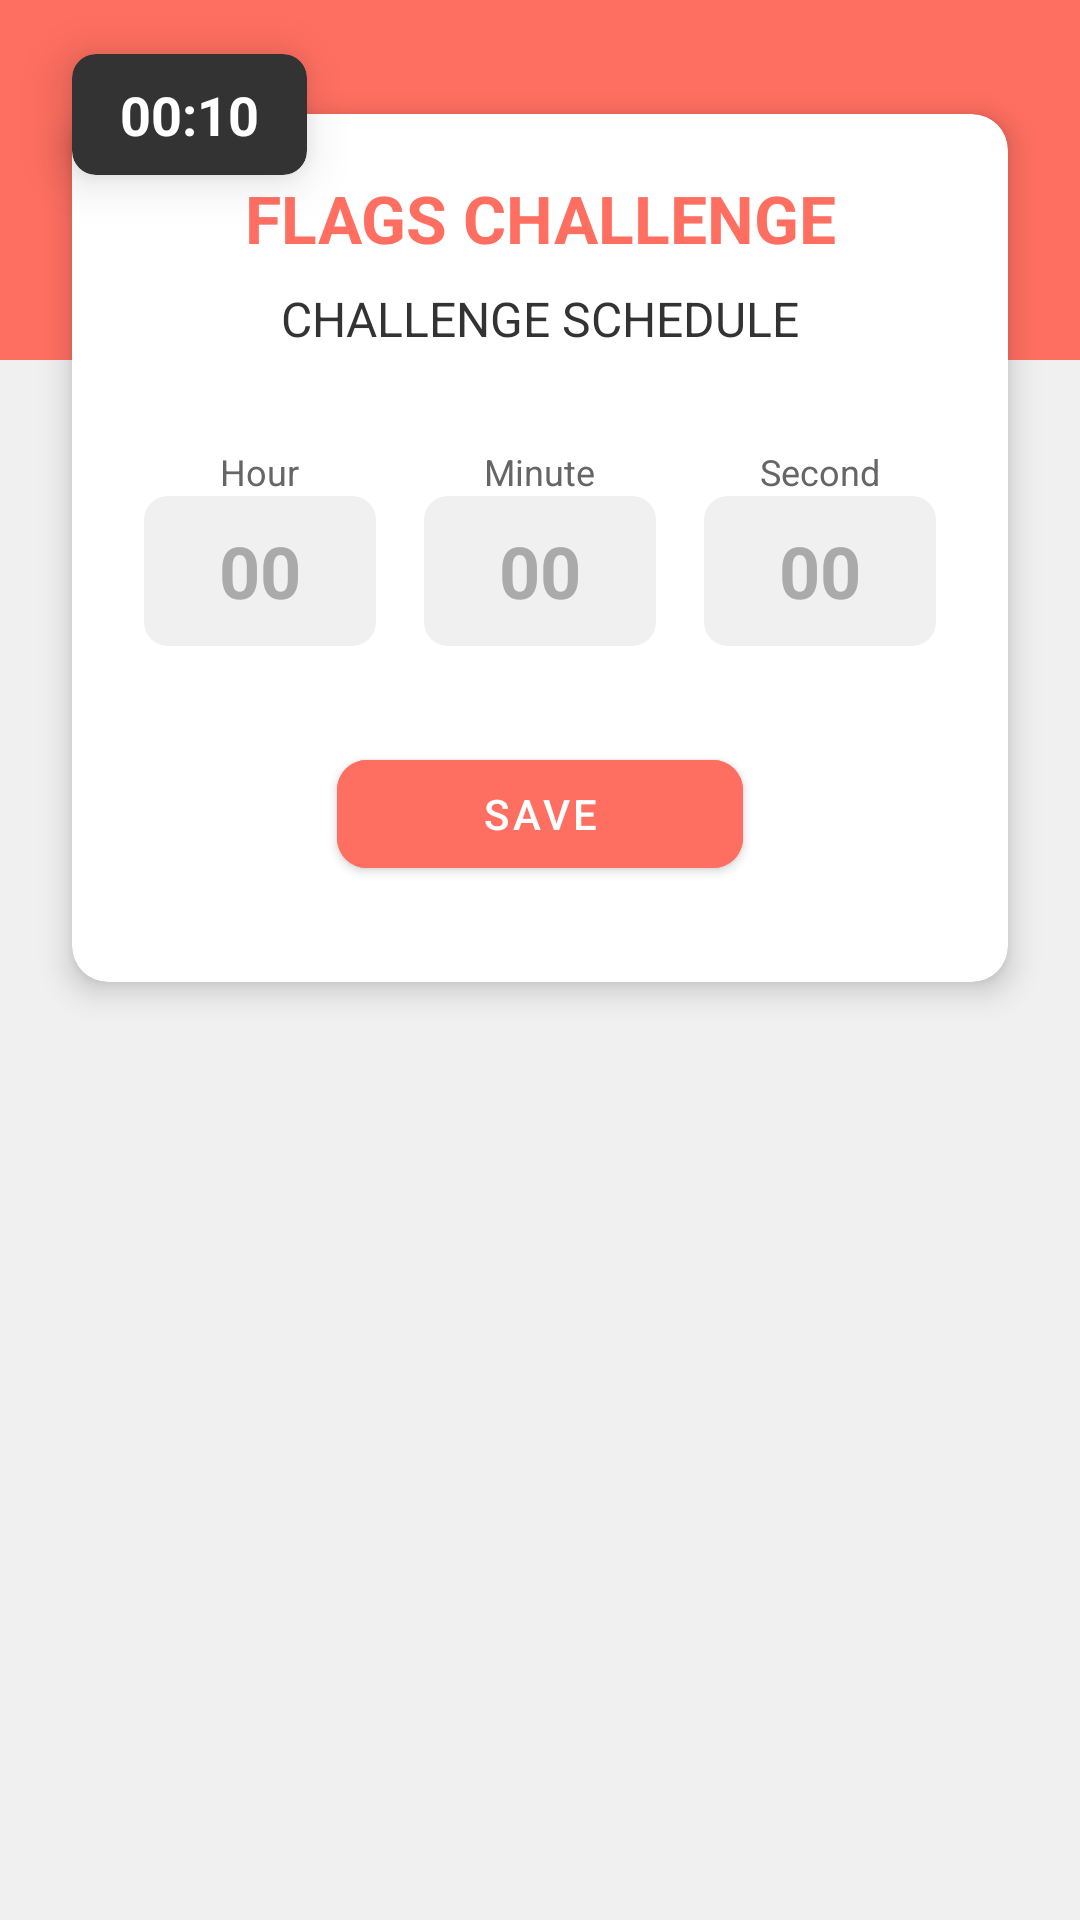

Reconstruct the res/layout file that produces this screen, plus the resources it refers to.
<!-- AndroidManifest.xml: application theme Theme.FlagsChallenge -->
<!-- res/layout/templayout.xml -->
<?xml version="1.0" encoding="utf-8"?>
<androidx.constraintlayout.widget.ConstraintLayout
    xmlns:android="http://schemas.android.com/apk/res/android"
    xmlns:app="http://schemas.android.com/apk/res-auto"
    xmlns:tools="http://schemas.android.com/tools"
    android:layout_width="match_parent"
    android:layout_height="match_parent"
    android:background="#F0F0F0" >

    
    <View
        android:id="@+id/top_header_bg"
        android:layout_width="0dp"
        android:layout_height="120dp"
        android:background="#FF6F61"
        app:layout_constraintTop_toTopOf="parent"
        app:layout_constraintStart_toStartOf="parent"
        app:layout_constraintEnd_toEndOf="parent" />

    
    <androidx.cardview.widget.CardView
        android:id="@+id/schedule_card"
        android:layout_width="0dp"
        android:layout_height="wrap_content"
        android:layout_marginStart="24dp"
        android:layout_marginEnd="24dp"
        app:cardCornerRadius="12dp"
        app:cardElevation="6dp"
        app:layout_constraintTop_toBottomOf="@id/top_header_bg"
        app:layout_constraintStart_toStartOf="parent"
        app:layout_constraintEnd_toEndOf="parent"
        app:layout_constraintBottom_toTopOf="parent"
        app:layout_constraintVertical_bias="0.2">

        <androidx.constraintlayout.widget.ConstraintLayout
            android:layout_width="match_parent"
            android:layout_height="wrap_content"
            android:paddingBottom="32dp">

            
            <TextView
                android:id="@+id/title_flags_challenge"
                android:layout_width="wrap_content"
                android:layout_height="wrap_content"
                android:text="FLAGS CHALLENGE"
                android:textSize="22sp"
                android:textStyle="bold"
                android:paddingTop="20dp"
                android:textColor="#FF6F61"
                app:layout_constraintTop_toTopOf="parent"
                app:layout_constraintStart_toStartOf="parent"
                app:layout_constraintEnd_toEndOf="parent" />

            
            <TextView
                android:id="@+id/subtitle_challenge_schedule"
                android:layout_width="wrap_content"
                android:layout_height="wrap_content"
                android:text="CHALLENGE SCHEDULE"
                android:textSize="16sp"
                android:textStyle="normal"
                android:layout_marginTop="8dp"
                android:textColor="#333333"
                app:layout_constraintTop_toBottomOf="@id/title_flags_challenge"
                app:layout_constraintStart_toStartOf="parent"
                app:layout_constraintEnd_toEndOf="parent" />

            
            <LinearLayout
                android:id="@+id/time_input_layout"
                android:layout_width="0dp"
                android:layout_height="wrap_content"
                android:orientation="horizontal"
                android:gravity="center"
                android:layout_marginTop="32dp"
                android:paddingStart="16dp"
                android:paddingEnd="16dp"
                app:layout_constraintTop_toBottomOf="@id/subtitle_challenge_schedule"
                app:layout_constraintStart_toStartOf="parent"
                app:layout_constraintEnd_toEndOf="parent">

                
                <LinearLayout
                    android:layout_width="0dp"
                    android:layout_height="wrap_content"
                    android:orientation="vertical"
                    android:gravity="center_horizontal"
                    android:layout_weight="1">

                    <TextView
                        android:layout_width="wrap_content"
                        android:layout_height="wrap_content"
                        android:text="Hour"
                        android:textSize="12sp"
                        android:textColor="#666666"/>
                    <EditText
                        android:id="@+id/input_hour"
                        android:layout_width="match_parent"
                        android:layout_height="50dp"
                        android:layout_marginStart="8dp"
                        android:layout_marginEnd="8dp"
                        android:background="@drawable/rounded_input_background"
                        android:inputType="number"
                        android:maxLength="2"
                        android:gravity="center"
                        android:hint="00"
                        android:textColorHint="#AAAAAA"
                        android:textStyle="bold"
                        android:textSize="24sp"
                        tools:text="10" />
                </LinearLayout>

                
                <LinearLayout
                    android:layout_width="0dp"
                    android:layout_height="wrap_content"
                    android:orientation="vertical"
                    android:gravity="center_horizontal"
                    android:layout_weight="1">

                    <TextView
                        android:layout_width="wrap_content"
                        android:layout_height="wrap_content"
                        android:text="Minute"
                        android:textSize="12sp"
                        android:textColor="#666666"/>
                    <EditText
                        android:id="@+id/input_minute"
                        android:layout_width="match_parent"
                        android:layout_height="50dp"
                        android:layout_marginStart="8dp"
                        android:layout_marginEnd="8dp"
                        android:background="@drawable/rounded_input_background"
                        android:inputType="number"
                        android:maxLength="2"
                        android:gravity="center"
                        android:hint="00"
                        android:textColorHint="#AAAAAA"
                        android:textStyle="bold"
                        android:textSize="24sp"
                        tools:text="30" />
                </LinearLayout>

                
                <LinearLayout
                    android:layout_width="0dp"
                    android:layout_height="wrap_content"
                    android:orientation="vertical"
                    android:gravity="center_horizontal"
                    android:layout_weight="1">

                    <TextView
                        android:layout_width="wrap_content"
                        android:layout_height="wrap_content"
                        android:text="Second"
                        android:textSize="12sp"
                        android:textColor="#666666"/>
                    <EditText
                        android:id="@+id/input_second"
                        android:layout_width="match_parent"
                        android:layout_height="50dp"
                        android:layout_marginStart="8dp"
                        android:layout_marginEnd="8dp"
                        android:background="@drawable/rounded_input_background"
                        android:inputType="number"
                        android:maxLength="2"
                        android:gravity="center"
                        android:hint="00"
                        android:textColorHint="#AAAAAA"
                        android:textStyle="bold"
                        android:textSize="24sp"
                        tools:text="00" />
                </LinearLayout>
            </LinearLayout>

            
            <com.google.android.material.button.MaterialButton
                android:id="@+id/button_save"
                android:layout_width="wrap_content"
                android:layout_height="wrap_content"
                android:text="SAVE"
                android:textColor="@android:color/white"
                android:backgroundTint="#FF6F61"
                android:paddingStart="48dp"
                android:paddingEnd="48dp"
                android:layout_marginTop="32dp"
                app:cornerRadius="10dp"
                app:layout_constraintTop_toBottomOf="@id/time_input_layout"
                app:layout_constraintStart_toStartOf="parent"
                app:layout_constraintEnd_toEndOf="parent" />

        </androidx.constraintlayout.widget.ConstraintLayout>
    </androidx.cardview.widget.CardView>

    
    <com.google.android.material.card.MaterialCardView
        android:id="@+id/timer_card"
        android:layout_width="wrap_content"
        android:layout_height="wrap_content"
        app:cardBackgroundColor="#333333"
        app:cardCornerRadius="8dp"
        app:cardElevation="10dp"
        app:strokeColor="@android:color/transparent"
        app:layout_constraintStart_toStartOf="@id/schedule_card"
        app:layout_constraintTop_toTopOf="@id/schedule_card"
        app:layout_constraintBottom_toTopOf="@id/schedule_card">

        <TextView
            android:id="@+id/timer_display"
            android:layout_width="wrap_content"
            android:layout_height="wrap_content"
            android:text="00:10"
            android:textSize="18sp"
            android:textStyle="bold"
            android:textColor="@android:color/white"
            android:paddingStart="16dp"
            android:paddingEnd="16dp"
            android:paddingTop="8dp"
            android:paddingBottom="8dp" />
    </com.google.android.material.card.MaterialCardView>

</androidx.constraintlayout.widget.ConstraintLayout>
<!-- resources referenced by this layout -->
<resources>
  <!-- drawable rounded_input_background (drawable) -->
  <?xml version="1.0" encoding="utf-8"?>
  <shape xmlns:android="http://schemas.android.com/apk/res/android"
      android:shape="rectangle">
      <solid android:color="#F0F0F0"/>
      <corners android:radius="8dp"/>
  
  
  </shape>
  <style name="Theme.FlagsChallenge" parent="Theme.MaterialComponents.DayNight.NoActionBar">
          <item name="colorPrimary">@color/colorPrimary</item>
          <item name="colorPrimaryDark">@color/white</item>
          <item name="colorAccent">@color/colorAccent</item>
          <item name="colorPrimaryVariant">@color/white</item>
          <item name="colorOnPrimary">@color/black</item>
  
          <item name="android:statusBarColor">@color/orange</item>
  
          <item name="android:forceDarkAllowed" tools:ignore="NewApi">false</item>
      </style>
  <color name="colorPrimary">#00CFE0</color>
  <color name="white">#FFFFFFFF</color>
  <color name="colorAccent">#000000</color>
  <color name="black">#FF000000</color>
  <color name="orange">#FF7043</color>
</resources>
